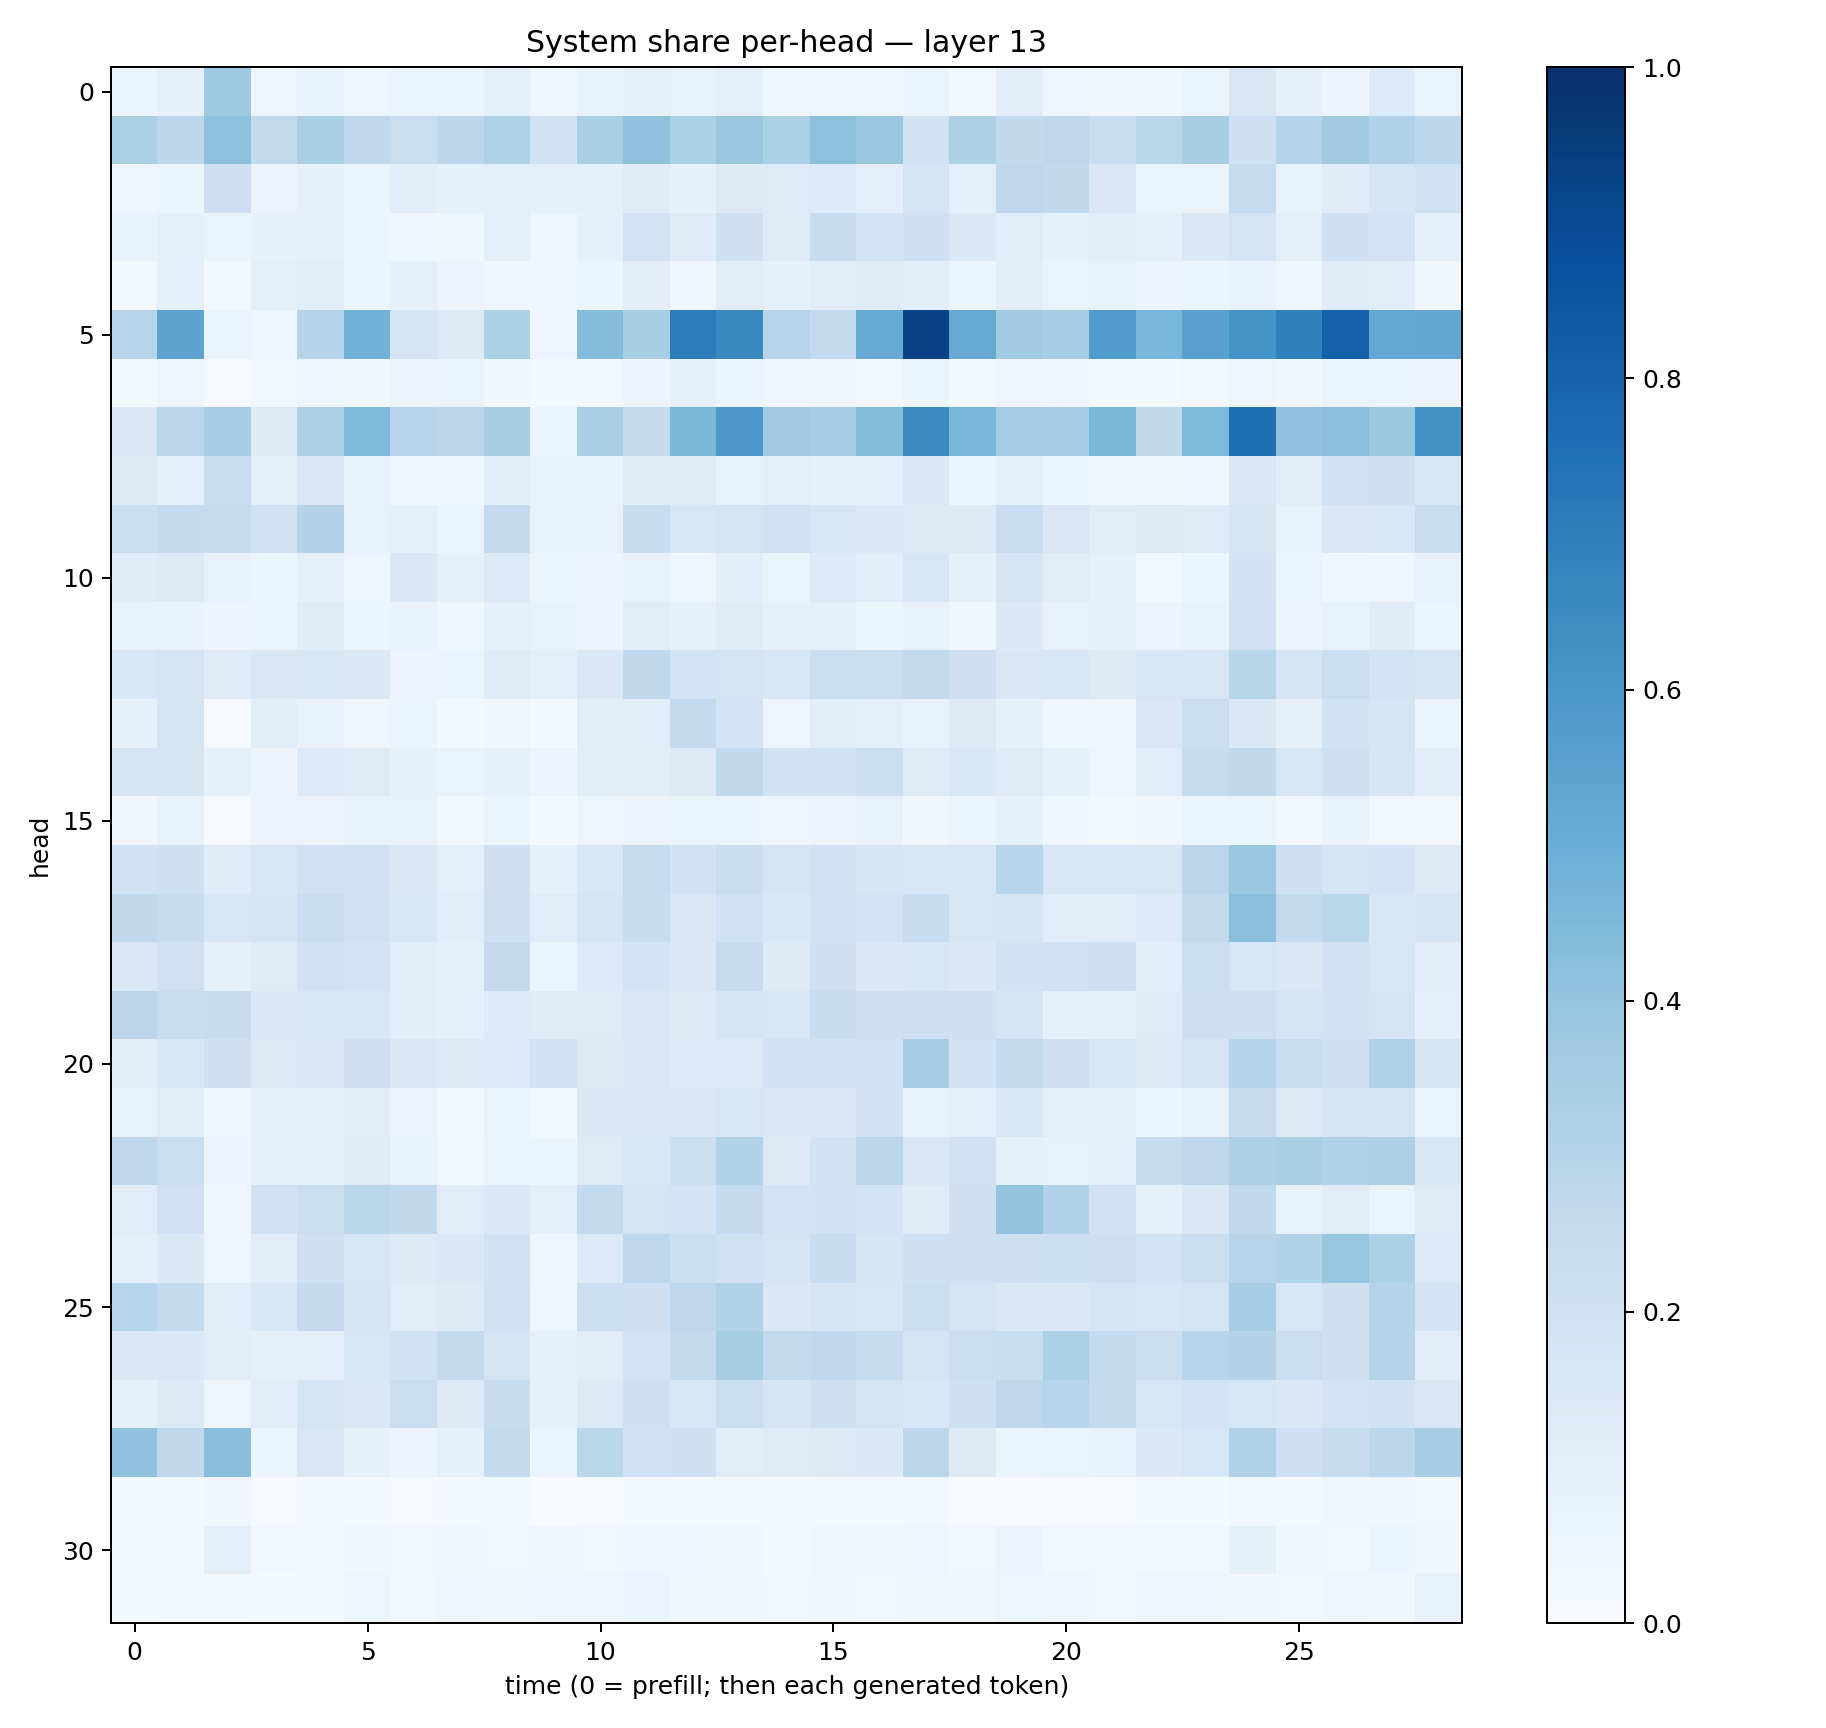

The table this chart was drawn from, first rows:
0.053425953, 0.0807104, 0.3741802, 0.047705494, 0.068852924, 0.042404644, 0.062277958, 0.053422417, 0.09335238, 0.045210887, 0.06899914, 0.07945195, 0.072746135, 0.0994721, 0.042548392, 0.04713346, 0.04706561, 0.061139263, 0.030879516, 0.10515217, 0.04029823, 0.033735983, 0.032088723, 0.053779885
0.3327, 0.2807, 0.4155, 0.2593, 0.3374, 0.267, 0.2224, 0.278, 0.3218, 0.1951, 0.3371, 0.4087, 0.3285, 0.3893, 0.335, 0.4177, 0.3828, 0.1905, 0.3261, 0.264, 0.2771, 0.2336, 0.2882, 0.3435
0.05015, 0.0522, 0.212, 0.05809, 0.08168, 0.05428, 0.1079, 0.08538, 0.08598, 0.08742, 0.08989, 0.1178, 0.07943, 0.1311, 0.1247, 0.1331, 0.09975, 0.175, 0.09641, 0.2748, 0.2653, 0.1477, 0.06456, 0.06411
0.06839, 0.101, 0.06565, 0.08009, 0.08138, 0.05288, 0.04291, 0.03753, 0.09586, 0.04936, 0.08568, 0.1814, 0.1187, 0.2077, 0.1243, 0.2408, 0.1857, 0.207, 0.14, 0.1152, 0.08358, 0.1088, 0.08772, 0.1428
0.02256, 0.08888, 0.02542, 0.09599, 0.1058, 0.05441, 0.09294, 0.05565, 0.04511, 0.0399, 0.05418, 0.1049, 0.04628, 0.1125, 0.09266, 0.111, 0.1226, 0.1069, 0.05917, 0.1031, 0.06312, 0.07128, 0.0553, 0.05915
0.2935, 0.5442, 0.06166, 0.04186, 0.3018, 0.4819, 0.1647, 0.1323, 0.3294, 0.05015, 0.4345, 0.3403, 0.7033, 0.6578, 0.2961, 0.2568, 0.5092, 0.933, 0.5143, 0.3611, 0.3474, 0.5827, 0.462, 0.5548
0.01697, 0.04826, 0.008168, 0.0258, 0.04736, 0.03564, 0.05582, 0.06391, 0.03785, 0.02155, 0.02557, 0.0563, 0.08197, 0.06058, 0.04325, 0.0388, 0.0268, 0.06186, 0.02072, 0.04747, 0.03933, 0.01913, 0.01396, 0.02601
0.1446, 0.283, 0.3455, 0.1268, 0.3257, 0.4426, 0.2945, 0.285, 0.3426, 0.05439, 0.3385, 0.2516, 0.4606, 0.5938, 0.3696, 0.3477, 0.4357, 0.6521, 0.4627, 0.3548, 0.3486, 0.4594, 0.2624, 0.4494
0.1276, 0.1009, 0.2292, 0.08423, 0.1463, 0.07121, 0.04362, 0.03917, 0.1065, 0.07091, 0.06801, 0.1226, 0.1232, 0.07251, 0.09854, 0.07875, 0.09372, 0.1397, 0.0595, 0.08862, 0.05401, 0.03814, 0.03761, 0.03962
0.2187, 0.251, 0.2496, 0.1909, 0.3057, 0.0762, 0.09142, 0.05434, 0.2516, 0.07419, 0.07682, 0.2399, 0.1634, 0.1776, 0.2014, 0.1582, 0.1369, 0.1265, 0.1319, 0.2278, 0.1503, 0.1169, 0.1276, 0.1249
0.1185, 0.1293, 0.07281, 0.06119, 0.0869, 0.04975, 0.1438, 0.07971, 0.1345, 0.05298, 0.05502, 0.07429, 0.04855, 0.1084, 0.06369, 0.1362, 0.1083, 0.1572, 0.08021, 0.1695, 0.1117, 0.08182, 0.02948, 0.06234
0.076, 0.06645, 0.05494, 0.06106, 0.1209, 0.05164, 0.06696, 0.0442, 0.08669, 0.07116, 0.05475, 0.1095, 0.08067, 0.1196, 0.08351, 0.08835, 0.05328, 0.07629, 0.03156, 0.1375, 0.07138, 0.09045, 0.05659, 0.0692
0.1558, 0.1789, 0.1232, 0.15, 0.1583, 0.1381, 0.05854, 0.05231, 0.1199, 0.09673, 0.1433, 0.2699, 0.1857, 0.1793, 0.1584, 0.2189, 0.2263, 0.2616, 0.214, 0.1498, 0.1596, 0.1273, 0.1631, 0.1613
0.08343, 0.177, 0.01102, 0.1065, 0.07069, 0.04642, 0.05105, 0.02174, 0.03147, 0.0136, 0.1097, 0.1096, 0.2583, 0.1839, 0.04753, 0.109, 0.09962, 0.0702, 0.1289, 0.08252, 0.04667, 0.04212, 0.1454, 0.2233
0.1729, 0.1658, 0.08278, 0.057, 0.1338, 0.1215, 0.0827, 0.06345, 0.08197, 0.0557, 0.1114, 0.1171, 0.1305, 0.2624, 0.1936, 0.1899, 0.2156, 0.1244, 0.1533, 0.1177, 0.08238, 0.04796, 0.1142, 0.2441
0.03309, 0.07808, 0.006765, 0.05533, 0.05798, 0.07245, 0.0769, 0.02626, 0.05246, 0.01172, 0.05041, 0.05794, 0.06305, 0.06061, 0.04768, 0.05714, 0.07256, 0.03197, 0.05985, 0.08162, 0.04107, 0.02263, 0.03248, 0.05143
0.1899, 0.2064, 0.1177, 0.1622, 0.1996, 0.1994, 0.1485, 0.09269, 0.2132, 0.08563, 0.1562, 0.2474, 0.1922, 0.2266, 0.1649, 0.1994, 0.1673, 0.162, 0.1592, 0.2956, 0.1625, 0.1602, 0.1621, 0.2831
0.2723, 0.2371, 0.1612, 0.1654, 0.2295, 0.2017, 0.1543, 0.1087, 0.204, 0.1147, 0.1699, 0.2368, 0.1523, 0.1998, 0.1533, 0.1958, 0.1809, 0.2403, 0.1636, 0.1704, 0.1056, 0.1076, 0.1333, 0.2599
0.1518, 0.198, 0.08418, 0.1232, 0.1991, 0.1818, 0.1087, 0.09346, 0.2538, 0.06293, 0.1332, 0.1856, 0.1439, 0.2494, 0.1251, 0.2085, 0.1371, 0.1573, 0.1391, 0.1939, 0.1962, 0.2079, 0.1078, 0.22
0.2822, 0.2268, 0.2384, 0.1463, 0.1571, 0.155, 0.1069, 0.09046, 0.1342, 0.1192, 0.1217, 0.1502, 0.1268, 0.167, 0.1614, 0.2396, 0.206, 0.2145, 0.2052, 0.1688, 0.09227, 0.101, 0.1218, 0.2116
0.1049, 0.1575, 0.2108, 0.1265, 0.1382, 0.2042, 0.1465, 0.1253, 0.133, 0.192, 0.1317, 0.1494, 0.1361, 0.1341, 0.2018, 0.1917, 0.1995, 0.3485, 0.1877, 0.2606, 0.2129, 0.1546, 0.1253, 0.1741
0.07319, 0.1117, 0.0432, 0.08283, 0.09316, 0.106, 0.05819, 0.02143, 0.06634, 0.01856, 0.1484, 0.1499, 0.143, 0.1567, 0.1451, 0.1447, 0.1938, 0.07635, 0.1014, 0.1546, 0.09573, 0.09385, 0.06172, 0.07578
0.2763, 0.2252, 0.05539, 0.08373, 0.09838, 0.1215, 0.06742, 0.03014, 0.0627, 0.0611, 0.1235, 0.1573, 0.2171, 0.3158, 0.1324, 0.1944, 0.284, 0.1516, 0.2, 0.08116, 0.07253, 0.09822, 0.2456, 0.276
0.1103, 0.2005, 0.0447, 0.198, 0.2205, 0.2855, 0.2619, 0.1099, 0.1444, 0.09466, 0.2579, 0.1749, 0.1829, 0.2533, 0.1821, 0.1922, 0.1852, 0.1202, 0.2091, 0.3991, 0.3201, 0.1981, 0.09248, 0.1481
0.0929, 0.1375, 0.04896, 0.1134, 0.2053, 0.1578, 0.13, 0.1482, 0.191, 0.04065, 0.1364, 0.2752, 0.2182, 0.1973, 0.1727, 0.2384, 0.1647, 0.2098, 0.2107, 0.2134, 0.2149, 0.2132, 0.1851, 0.2252
0.2961, 0.2557, 0.11, 0.1551, 0.2521, 0.1644, 0.1117, 0.1269, 0.2023, 0.04417, 0.2156, 0.2071, 0.2736, 0.3124, 0.1425, 0.1654, 0.1602, 0.2265, 0.1741, 0.1375, 0.1459, 0.1726, 0.1631, 0.1763
0.1399, 0.1413, 0.1172, 0.0867, 0.09073, 0.1585, 0.1887, 0.2611, 0.1774, 0.08684, 0.1095, 0.1826, 0.251, 0.3426, 0.2581, 0.2691, 0.2456, 0.1727, 0.2226, 0.2311, 0.3315, 0.2553, 0.2254, 0.296
0.09338, 0.1284, 0.04925, 0.102, 0.1764, 0.1507, 0.2205, 0.1324, 0.236, 0.07904, 0.1278, 0.2055, 0.1561, 0.2223, 0.1685, 0.2128, 0.1731, 0.1535, 0.2054, 0.2743, 0.2961, 0.2574, 0.1563, 0.1802
0.41, 0.27, 0.4266, 0.05887, 0.1519, 0.08222, 0.05785, 0.09351, 0.2605, 0.05143, 0.2866, 0.2005, 0.2071, 0.1159, 0.1222, 0.1269, 0.1395, 0.2822, 0.1262, 0.06213, 0.06441, 0.07496, 0.1396, 0.1602
0.01855, 0.01721, 0.03853, 0.01101, 0.01556, 0.0172, 0.01054, 0.01645, 0.01765, 0.006435, 0.009895, 0.01942, 0.01619, 0.01948, 0.01397, 0.01724, 0.01511, 0.02432, 0.01133, 0.009172, 0.01061, 0.01117, 0.01546, 0.0134
0.01379, 0.02327, 0.09557, 0.0252, 0.02123, 0.03223, 0.02929, 0.03287, 0.03024, 0.03342, 0.02778, 0.04604, 0.03909, 0.03901, 0.02254, 0.03191, 0.03333, 0.04385, 0.02993, 0.05479, 0.02994, 0.0277, 0.03069, 0.03013
0.01547, 0.01922, 0.02251, 0.01529, 0.01462, 0.04766, 0.02757, 0.03913, 0.03607, 0.04522, 0.04662, 0.05629, 0.03576, 0.03525, 0.02923, 0.03649, 0.02811, 0.0316, 0.03415, 0.0493, 0.04362, 0.02378, 0.04464, 0.04464
